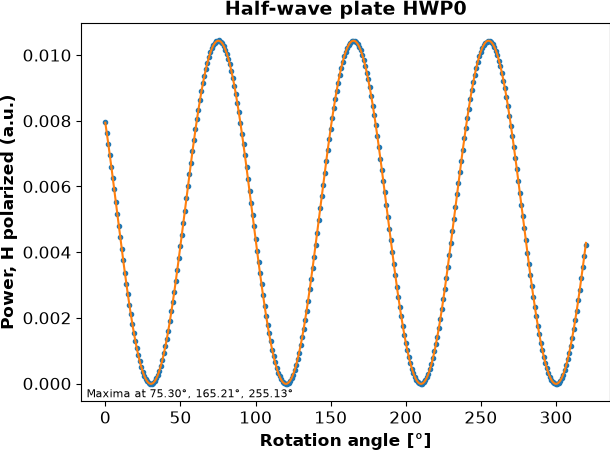

Values plotted in this chart, from the file beside it:
ang, HWP0
0, 0.007962
1, 0.00764
2, 0.007305
3, 0.006948
4, 0.006606
5, 0.00626
6, 0.005916
7, 0.005522
8, 0.005167
9, 0.004794
10, 0.004461
11, 0.004101
12, 0.00375
13, 0.00337
14, 0.003032
15, 0.002718
16, 0.002406
17, 0.002115
18, 0.001808
19, 0.001545
20, 0.0013
21, 0.001081
22, 0.0008663
23, 0.000672
24, 0.000499
25, 0.0003564
26, 0.0002416
27, 0.0001425
28, 6.57578099e-05
29, 1.33813396e-05
30, -7.83534482e-06
31, -5.0815906999999995e-06
32, 2.19181864e-05
33, 7.94301016e-05
34, 0.0001644
35, 0.0002688
36, 0.0003914
37, 0.0005366
38, 0.0007244
39, 0.0009171
40, 0.001135
41, 0.001361
42, 0.001604
43, 0.001893
44, 0.002194
45, 0.002495
46, 0.002798
47, 0.003117
48, 0.003466
49, 0.003831
50, 0.004182
51, 0.004531
52, 0.004884
53, 0.005246
54, 0.005662
55, 0.006025
56, 0.006377
57, 0.006718
58, 0.007068
59, 0.007409
... 261 more rows
